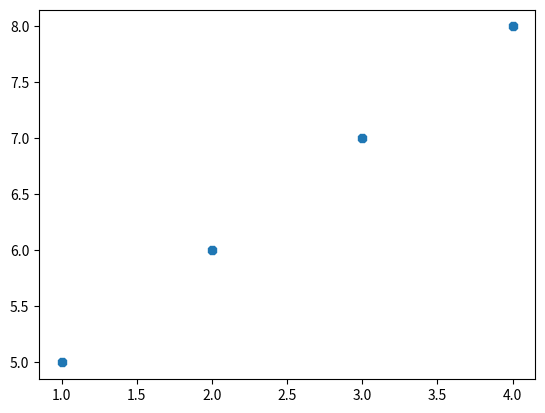

Source code (Python):
import matplotlib.pyplot as plt

x1 = [1,2,3,4]
y1 = [5,6,7,8]

#plt.plot(x1, y1, '.') #'.' point marker
#plt.plot(x1, y1, ',') #',' pixel marker
#plt.plot(x1, y1, 'o') #'o' circle marker
#plt.plot(x1, y1, 'v') #'v' triangle_down marker
#plt.plot(x1, y1, '^') #'^' triangle_up marker
#plt.plot(x1, y1, '<') #'<' triangle_left marker
#plt.plot(x1, y1, '>') #'>' triangle_right marker
#plt.plot(x1, y1, '1') #'1' tri_down marker
#plt.plot(x1, y1, '2') #'2' tri_up marker
#plt.plot(x1, y1, '3') #'3' tri_left marker
#plt.plot(x1, y1, '4') #'4' tri_right marker
plt.plot(x1, y1, '8') #'8' octagon marker


plt.show();